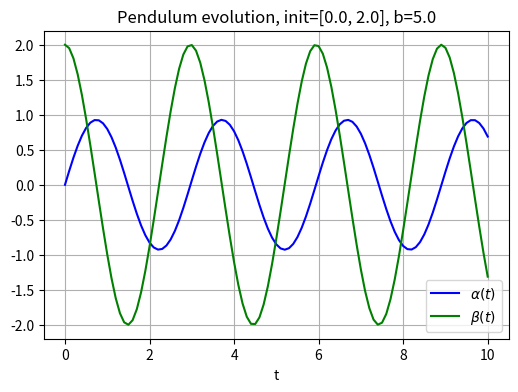
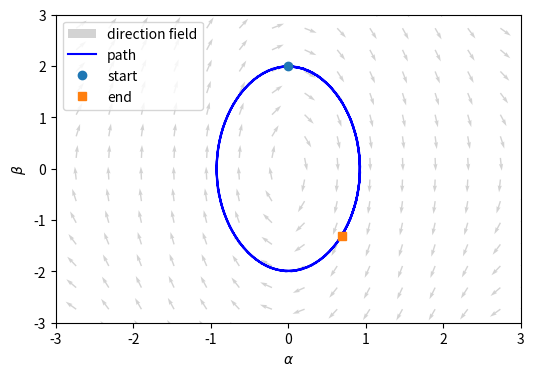
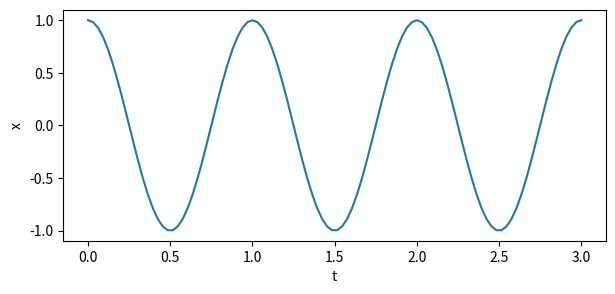
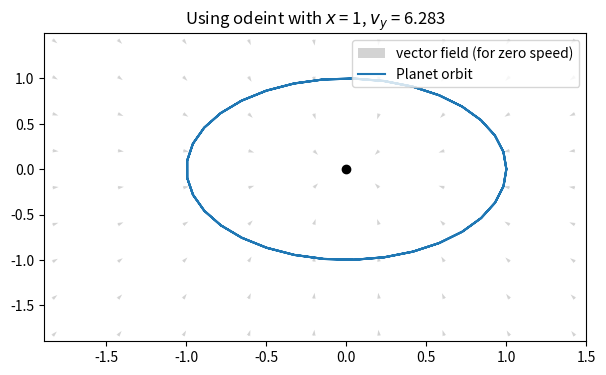
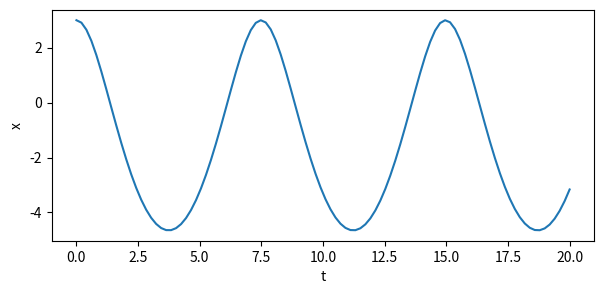
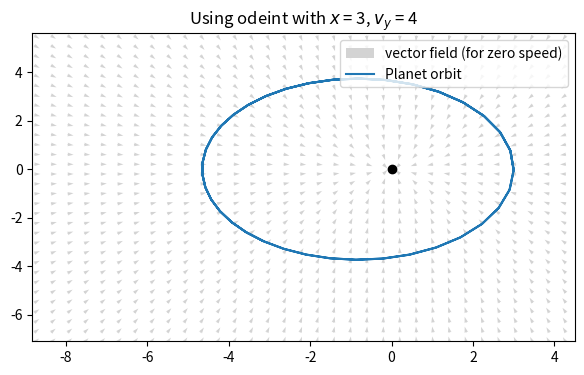

These figures' Python source, in order:
# Let's start with simple things
import numpy as np
import matplotlib.pyplot as plt
from scipy.integrate import odeint

# The same system of differential equations can be written as a 
# function of \alpha, \beta, time and some parameters that 
# returns vector of derivatives for \alpha and \beta

def derivatives(X, t, b):
    '''
    compute derivatives of X wrt time
    '''
    alpha, beta = X
    dxdt = [beta, -b*np.sin(alpha)]
    return dxdt

# Setting parameters, b here corresponds to g/L value
b = 5.0

# And initial conditions
x0 = [0.0, 2.0]

# Setting timespan for the pendulum evolution
tspan = np.linspace(0, 10, 101)

# Solving our ODE system
solution = odeint(derivatives, x0, tspan, args=(b,)) # returns an 2-dimensional array with 
                        # the first index specifying the time
                        # and the second index specifying the 
                        # component of the state (X) vector

solution[:10, :]

def plot_solution_xt(t, solution, b, y0):
    plt.figure(figsize=(6,4), dpi=100)
    plt.plot(t, solution[:, 0], 'b', label='$\\alpha(t)$')
    plt.plot(t, solution[:, 1], 'g', label='$\\beta(t)$')
    plt.title("Pendulum evolution, init={}, b={}".format(y0, b))
    plt.legend(loc='best')
    plt.xlabel('t')
    plt.grid()
    plt.show()

plot_solution_xt(tspan, solution, b, x0)

def plot_solution_xy(dfunc, solution, args):
    xx, yy = np.meshgrid(np.linspace(-4, 4, 20), np.linspace(-4, 4, 20))


    U, V = np.zeros(xx.shape), np.zeros(yy.shape)

    NI, NJ = xx.shape

    # U, V = pend(xx, t, b, c) vectorize sometime
    for i in range(NI):
        for j in range(NJ):
            a = xx[i, j]
            b = yy[i, j]
            xprime = dfunc([a, b], None, *args)
            U[i,j] = xprime[0]
            V[i,j] = xprime[1]


    N = np.sqrt(U**2 + V**2)
    U2, V2 = U/N, V/N 
    
    plt.figure(figsize=(6,4), dpi=100)
    plt.quiver(xx, yy, U2, V2, color='lightgray', label='direction field')

    plt.plot(solution[:,0], solution[:,1], 'b-', label='path') # path
    plt.plot([solution[0,0]], [solution[0,1]], 'o', label='start') # start
    plt.plot([solution[-1,0]], [solution[-1,1]], 's', label='end') # end

    plt.xlabel("$\\alpha $")
    plt.ylabel('$\\beta $')
    plt.legend(loc="upper left")
    plt.ylim([-3, 3])
    plt.xlim([-3, 3])

plot_solution_xy(derivatives, solution, (b,))

def derivatives_planet(X, t):
    dxdt = np.zeros(4)
    dxdt[0] = X[2] # vx
    dxdt[1] = X[3] # vy
    r = np.sqrt(X[0]**2 + X[1]**2)
    dxdt[2] = -(G*M*X[0])/r**3
    dxdt[3] = -(G*M*X[1])/r**3
    return dxdt

G = 4 * np.pi**2 # Gravitational constant for astronomical units
M = 1.0      # mass of the central mass (in solar masses)

x0 = 1        # initial x coordinate in AU 
vy0 = 6.283   # initial y speed in AU per year

## Set initial conditions
X0_earth = [ x0, 0, 0, vy0]

tspan = np.linspace(0, 3, 100)  # create time array of 100 points for 3 years

## Solve the ODE with odeint
solution_earth = odeint(derivatives_planet, X0_earth, tspan) 

def plot_solution_xt(t, X):
    plt.figure(figsize=(7,3), dpi=100)
    plt.plot(t, X[:,0])
    plt.xlabel('t')
    plt.ylabel('x')

plot_solution_xt(tspan, solution_earth)

def plot_solution_orbit(X, X0, dfunc):
    xx, yy = np.meshgrid(np.linspace(-10, 10, 50), np.linspace(-10, 10, 50))
    U, V = np.zeros(xx.shape), np.zeros(yy.shape)
    NI, NJ = xx.shape

    # U, V = pend(xx, t, b, c) vectorize sometime, calculate vector field
    for i in range(NI):
        for j in range(NJ):
            x = xx[i, j]
            y = yy[i, j]
            xprime = dfunc([x, y, 0, 0], None)
            U[i,j] = xprime[2]
            V[i,j] = xprime[3]
    
    N = np.sqrt(U**2 + V**2)/4
    U2, V2 = U/N, V/N 
    
    # Plot the orbit
    plt.figure(figsize=(7,4), dpi=100)
    plt.quiver(xx, yy, U2, V2, color='lightgray', label='vector field (for zero speed)')

    plt.title(r'Using odeint with $x$ = %g, $v_y$ = %g' % (X0[0], X0[3]))
    plt.plot(X[:, 0], X[:, 1], label="Planet orbit")
    plt.xlim(np.min(X[:, 0])*1.9, np.max(X[:, 0])*1.5)
    plt.ylim(np.min(X[:, 1])*1.9, np.max(X[:, 1])*1.5)
    plt.legend(loc='upper right')
    plt.plot(0, 0, 'ko')

plot_solution_orbit(solution_earth, X0_earth, derivatives_planet)

# TODO
# e = np.sqrt(1 - calculate_b**2/calcualte_a**2) 
# print("Eccintricity: {}".format(e))

x0 = 3        # TODO set initial x coordinate in AU, Ceres orbit bigger radius
vy0 = 4      # TODO set initial y speed in AU per year, Ceres orbital speed

## Set initial conditions and define needed array.
X0_ceres = [ x0, 0, 0, vy0]
tspan_ceres = np.linspace(0, 20, 100)  

solution_ceres = odeint(derivatives_planet, X0_ceres, tspan_ceres) # returns an 2-dimensional array with 


plot_solution_xt(tspan_ceres, solution_ceres)

plot_solution_orbit(solution_ceres, X0_ceres, derivatives_planet)

# TODO
# e = np.sqrt(1 - calculate_b**2/calcualte_a**2) 
# print("Eccintricity: {}".format(e))

